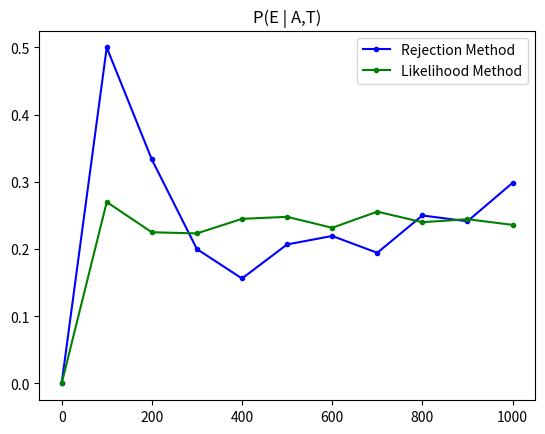

Reproduce this figure in Python.
import random
from matplotlib import pyplot as plt


class BooleanVariableNode(object):
    """Class representing a single node in a Bayesian network.

    The conditional probability table (CPT) is stored as a dictionary, keyed by tuples of parent
    node values.
    """

    def __init__(self, var, parent_vars, cpt_entries):
        """Constuctor for node class.

        Args:
            var: string variable name
            parent_vars: a sequence of strings specifying the parent variable names
            cpt_entries: a dictionary specifying the CPT, keyed by a tuple of parent values, 
                with values specifying the prob that this variable=true
        """
        self.parents = parent_vars
        self.target = var
        self.cpt = cpt_entries  # (parent_val1, parent_val2, ...) => prob

    def get_parents(self):
        return self.parents
    
    def get_var(self):
        return self.target

    def get_prob_true(self, parent_vals):
        key = tuple(parent_vals)
        return self.cpt[key]

    def get_prob_false(self, parent_vals):
        return 1.0 - self.get_prob_true(parent_vals)


class SimpleSampler(object):
    """Sampler that generates samples with no evidence."""
    
    def __init__(self, nodes):
        self.nodes = nodes
    
    def generate_sample(self):
        """Create a single sample instance, returns a dictionary."""
        sample_vals = {}  # variable => value
        while len(sample_vals) < len(self.nodes):       
            for node in self.nodes:
                var = node.get_var()
                if node not in sample_vals:  # we haven't generated a value for this var
                    parent_vars = node.get_parents()
                    if all([ p in sample_vals for p in parent_vars ]):  # all parent vals generated
                        parent_vals = tuple([ sample_vals[par] for par in parent_vars ])
                        prob_true = node.get_prob_true(parent_vals)
                        sample_vals[var] = random.random() < prob_true
        return sample_vals
        
    def generate_samples(self, n):
        """Create multiple samples, returns a list of dictionaries."""
        return [ self.generate_sample() for x in range(n) ]
    
    def get_prob(self, query_vals, num_samples):
        """Return the (joint) probability of the query variables.
        
        Args:
            query_vals: dictionary mapping { variable => value }
            num_samples: number of simple samples to generate for the calculation

        Returns: empirical probability of query values
        """
        # 
        # fill in the function body here
        #

        # First grab samples
        samples = self.generate_samples(num_samples)

        # Second, we need to create a dictionary of probabilities
        probs_dict = query_vals.copy()
        for i in probs_dict:
            probs_dict[i] = 0

        # Third, we need to make sure that the sample is the same as the query_val
        for i in samples:
            for j in query_vals:
                if i[j] == query_vals[j]:
                    probs_dict[j] = probs_dict[j] + 1

        # Finally, find the empirical probability
        emp_prob = 1
        for i in probs_dict:
            probs_dict[i] = probs_dict[i]/num_samples
            emp_prob = emp_prob * probs_dict[i]

        return emp_prob

        
class RejectionSampler(SimpleSampler):
    """Sampler that generates samples given evidence using rejection sampling."""

    def generate_samples(self, n, evidence_vals={}):
        """Return simple samples that agree with evidence (may be less than n)."""
        unfiltered = super().generate_samples(n)
        keeps = []
        for sample in unfiltered:  # get rid of anything that doesn't match the evidence
            if all(sample.get(var, None) == val for var, val in evidence_vals.items()):
                keeps.append(sample)
        return keeps

    def get_prob(self, query_vals, evidence_vals, num_samples):
        """Return the conditional probability of the query variables, given evidence.
        
        Args:
            query_vals: dictionary mapping { variable => value }
            num_samples: number of simple samples to generate for the calculation (the number
                "kept" that agree with evidence will be significantly lower)

        Returns: empirical conditional probability of query values given evidence
        """
        # 
        # fill in the function body here
        #
        samples = self.generate_samples(num_samples)

        # Second, we need to create a dictionary of probabilities
        probs_dict = query_vals.copy()
        for i in probs_dict:
            probs_dict[i] = 0

        tracker = 0
        for i in samples:
            matches = False
            for j in evidence_vals:
                if i[j] != evidence_vals[j]:
                    matches = True
                    break
            if matches is True:
                continue


            tracker += 1
            for k in query_vals:
                if query_vals[k] == i[k]:
                    probs_dict[k] = probs_dict[k] + 1

        emp_prob = 1
        for i in probs_dict:
            if probs_dict[i] == 0:
                return 0
            else:
                probs_dict[i] = probs_dict[i] / tracker
                emp_prob *= probs_dict[i]
        return emp_prob



class LikelihoodWeightingSampler(SimpleSampler):
    """Sampler that generates samples given evidence using likelihood weighting."""

    def generate_sample(self, evidence_vals):
        """Create a single sample instance that agrees with evidence.
        
        Returns a dictionary containing the sample and the corresponding weight."""
        sample_vals = {}  # variable => value
        weight = 1.0

        while len(sample_vals) < len(self.nodes):    
            for node in self.nodes:
                var = node.get_var()
                if node not in sample_vals:
                    parent_vars = node.get_parents()
                    if all([ p in sample_vals for p in parent_vars ]):
                        parent_vals = tuple([ sample_vals[par] for par in parent_vars ])
                        if var in evidence_vals:  # if evidence, adjust the weight by the likelihood
                            val = evidence_vals[var]
                            sample_vals[var] = val
                            p = node.get_prob_true(parent_vals) if val else node.get_prob_false(parent_vals)
                            weight *= p
                        else:  # generate a value using the CPT
                            prob_true = node.get_prob_true(parent_vals)
                            sample_vals[var] = random.random() < prob_true
        return sample_vals, weight

    def generate_samples(self, n, evidence_vals={}):
        """Create multiple samples, returns a list of dictionary/weight tuples."""
        return [ self.generate_sample(evidence_vals) for x in range(n) ]

    def get_prob(self, query_vals, evidence_vals, num_samples):
        """Return the conditional probability of the query variables, given evidence.
        
        Args:
            query_vals: dictionary mapping { variable => value }
            num_samples: number of simple samples to generate for the calculation 

        Returns: empirical conditional probability of query values given evidence
        """
        # 
        # fill in the function body here
        #


        samples = self.generate_samples(num_samples, evidence_vals)


        q_weight = 0 # weight of query
        tot_weight = 0 #total weight

        for i in samples:
            matches = False

            for j in query_vals:
                if query_vals[j] != i[0][j]:
                    matches = False
                    break

                matches = True

            if matches is True:
                q_weight += i[1]

            tot_weight += i[1]

        if q_weight == 0 or tot_weight == 0:
            return 0.0
        else:
            emp_prob = q_weight / tot_weight


        return emp_prob

def bayes_sample_size_plot(sampler1, sampler2, query, evidence, label1, label2, title, fname):
    """Create a plot comparing approximate value of a conditional probability for two samplers.

    Args:
        sampler1: first approximate sampler to compare
        sampler2: second approximate sampler to compare
        query: dict of form { node => value } for all query nodes
        evidence: dict of form { node => value } for all evidence nodes
        label1: plot label for first sampler
        label2: plot label for second sampler
        title: plot title
        fname: path of output pdf   
    """
    # 
    # fill in the function body here
    #
    #   bayes_sample_size_plot(sampler_reject, sampler_like,
    #                       {'E': True}, {'A': True, 'T': True},
    #                       "rejection", "likelihood weighting", "P(e | a, t) vs n",
    #                       "bayes_fever.pdf")

    #------- Givens besides function arguments ------
    N = 1000 # number of intervals
    dN = 100 # the step

    x_axis = list(range(0, N+1, dN)) # set up x-axis for plotting
    rej = [] # new list for probs of rejection samples
    like = [] # new list for probs of likelihood

    for i in range(0, N+1, dN):
        prob_rej = sampler1.get_prob(query, evidence, i)
        rej.append(prob_rej)

        prob_like = sampler2.get_prob(query, evidence, i)
        like.append(prob_like)

    two_line_plot(x_axis, rej, "Rejection Method", x_axis, like, "Likelihood Method", "P(E | A,T)", "./bayes_fever.pdf")


def two_line_plot(xvals1, yvals1, label1, xvals2, yvals2, label2, title, outfile_path):
    """Create a line chart comparing two data series and save it as a pdf.
    
    Args:
        xvals1: x-values for series 1
        yvals1: y-values for series 1
        label1: label for series 1
        xvals2: x-values for series 2
        yvals2: y-values for series 2
        label2: label for series 2
        title: plot title
        outfile_path: filename to save plot
    """
    plt.plot(xvals1, yvals1, label=label1, color='blue', marker='.', linestyle='solid')
    plt.plot(xvals2, yvals2, label=label2, color='green', marker='.', linestyle='solid')
    plt.title(title)
    plt.legend()
    plt.savefig(outfile_path)


##########################################

if __name__ == '__main__':

    # The conditional probabilities below must be replaced by the actual values
    # learned from data!
    FEVER_NODES = [
        BooleanVariableNode('E', (),     {(): 0.25}),
        BooleanVariableNode('F', ('E',), {(True,): 0.25, (False,): 0.25}),
        BooleanVariableNode('A', ('F',), {(True,): 0.25, (False,): 0.25}),
        BooleanVariableNode('T', ('F',), {(True,): 0.25, (False,): 0.25}),
    ]
    sampler_simp = SimpleSampler(FEVER_NODES)
    sampler_reject = RejectionSampler(FEVER_NODES)
    sampler_like = LikelihoodWeightingSampler(FEVER_NODES)

    n = 10000  # the number of samples to generate

    # estimate the quantities calculated previously
    inference_probs = [
        ("a. P(enrolled)", {'E': True}, {}),
        ("b. P(test)", {'T': True}, {}),
        ("c. P(awesome)", {'A': True}, {}),
        ("d. P(awesome, test)", {'A': True, 'T': True}, {}),
        ("f. P(enrolled | awesome)", {'E': True}, {'A': True}),
        ("g. P(enrolled | awesome, test)", {'E': True}, {'A': True, 'T': True}),    
    ]
    for label, query, evidence in inference_probs:
        print(label)
        if not evidence:
            print("simple:     {:.4f}".format(sampler_simp.get_prob(query, n)))
        print("rejection:  {:.4f}".format(sampler_reject.get_prob(query, evidence, n)))
        print("likelihood: {:.4f}\n".format(sampler_like.get_prob(query, evidence, n)))
        print("")

    # plot some approximate probabilities as a function of the number of samples
    bayes_sample_size_plot(sampler_reject, sampler_like, 
                           {'E': True}, {'A': True, 'T': True}, 
                           "rejection", "likelihood weighting", "P(e | a, t) vs n", 
                           "bayes_fever.pdf")
